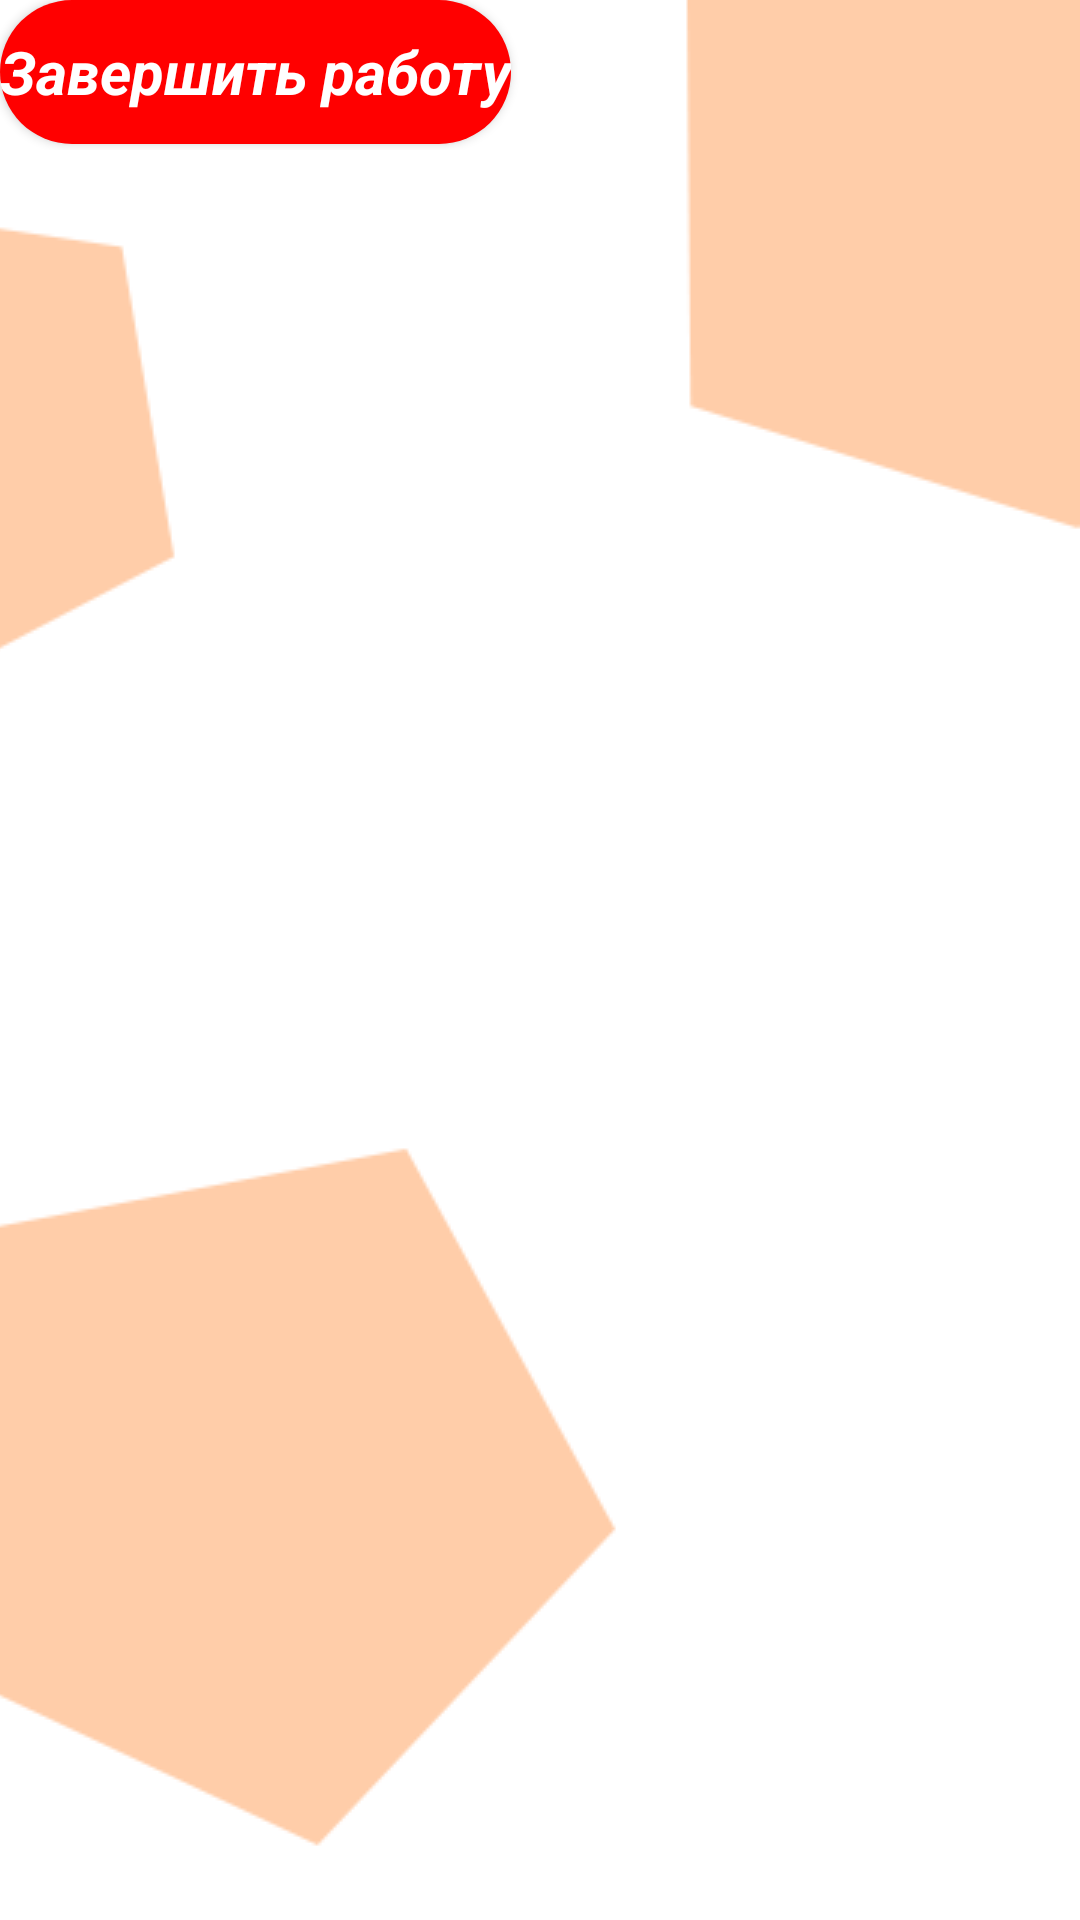

This screen was rendered from an Android layout file. Write that file and the resources it references.
<!-- AndroidManifest.xml: application theme Theme.Final_Exam -->
<!-- res/layout/phis.xml -->
<?xml version="1.0" encoding="utf-8"?>
<LinearLayout xmlns:android="http://schemas.android.com/apk/res/android"
    xmlns:app="http://schemas.android.com/apk/res-auto"
    xmlns:tools="http://schemas.android.com/tools"
    android:layout_width="match_parent"
    android:layout_height="match_parent"
    android:background="@drawable/bitmap"
    android:orientation="vertical">

    <RelativeLayout
        android:background="@android:color/transparent"
        android:layout_width="match_parent"
        android:layout_height="wrap_content"
        android:id="@+id/par">
        <Button
            android:id="@+id/end"
            style="@style/ButtonStyle"
            android:layout_width="wrap_content"
            android:layout_height="wrap_content"
            android:text="Завершить работу"
            android:layout_alignParentLeft="true"
            />

        <ImageButton
            android:id="@+id/home"
            android:layout_width="50dp"
            android:layout_height="50dp"
            android:adjustViewBounds="true"
            android:background="@android:color/transparent"
            android:scaleType="fitCenter"
            android:src="@drawable/home"
            android:layout_alignParentRight="true"/>

        <TextView
            android:id="@+id/timer"
            android:layout_width="wrap_content"
            android:layout_height="wrap_content"
            android:layout_alignBottom="@id/end"
            android:layout_toLeftOf="@id/home"
            android:text=""
            android:textSize="40dp" />
        <TextView
            android:id="@+id/bally"
            android:layout_width="wrap_content"
            android:layout_height="wrap_content"
            android:layout_alignBottom="@id/end"
            android:layout_alignParentLeft="true"
            android:text=""
            android:textStyle="italic"
            android:textSize="20dp" />


    </RelativeLayout>
    <androidx.recyclerview.widget.RecyclerView
        android:id="@+id/listView"
        android:layout_width="match_parent"
        android:layout_height="wrap_content"
        app:layoutManager="androidx.recyclerview.widget.LinearLayoutManager"
    />
</LinearLayout>
<!-- resources referenced by this layout -->
<resources>
  <!-- drawable bitmap (drawable) -->
  <?xml version="1.0" encoding="utf-8"?>
  <bitmap xmlns:android="http://schemas.android.com/apk/res/android"
      android:src="@drawable/fon"
      android:gravity="top|right"
      android:scaleType="fitEnd">
  </bitmap>
  <style name="ButtonStyle" parent="@android:style/Widget.Button">
          <item name="android:layout_width">wrap_content</item>
          <item name="android:layout_height">wrap_content</item>
          <item name="android:textColor">@color/white</item>
          <item name="android:textSize">20sp</item>
          <item name="android:textStyle">bold|italic</item>
          <item name="android:background">@drawable/buttonshape</item>
          <item name="backgroundTint">@null</item>
          <item name="android:gravity">center</item>
      </style>
  <style name="Theme.Final_Exam" parent="Theme.MaterialComponents.DayNight.NoActionBar">
          
          <item name="colorPrimary">@color/purple_500</item>
          <item name="colorPrimaryVariant">@color/white</item>
          <item name="colorOnPrimary">@color/white</item>
          
          <item name="colorSecondary">@color/teal_200</item>
          <item name="colorSecondaryVariant">@color/teal_700</item>
          <item name="colorOnSecondary">@color/black</item>
          
          <item name="android:statusBarColor" tools:targetApi="l">?attr/colorPrimaryVariant</item>
          
      </style>
  <!-- drawable fon: png bitmap (drawable-v24, 10491 bytes) -->
  <color name="white">#FFFFFFFF</color>
  <!-- drawable buttonshape (drawable) -->
  <?xml version="1.0" encoding="utf-8"?>
  <shape xmlns:android="http://schemas.android.com/apk/res/android"
      android:shape="rectangle"
      >
      <corners
          android:radius="50dp"
          />
      <solid
          android:color="#FF0000"
          />
      <size
          android:width="90dp"
          android:height="40dp"
          />
  
  </shape>
  <color name="purple_500">#FF6200EE</color>
  <color name="teal_200">#FF03DAC5</color>
  <color name="teal_700">#FF018786</color>
  <color name="black">#FF000000</color>
</resources>
